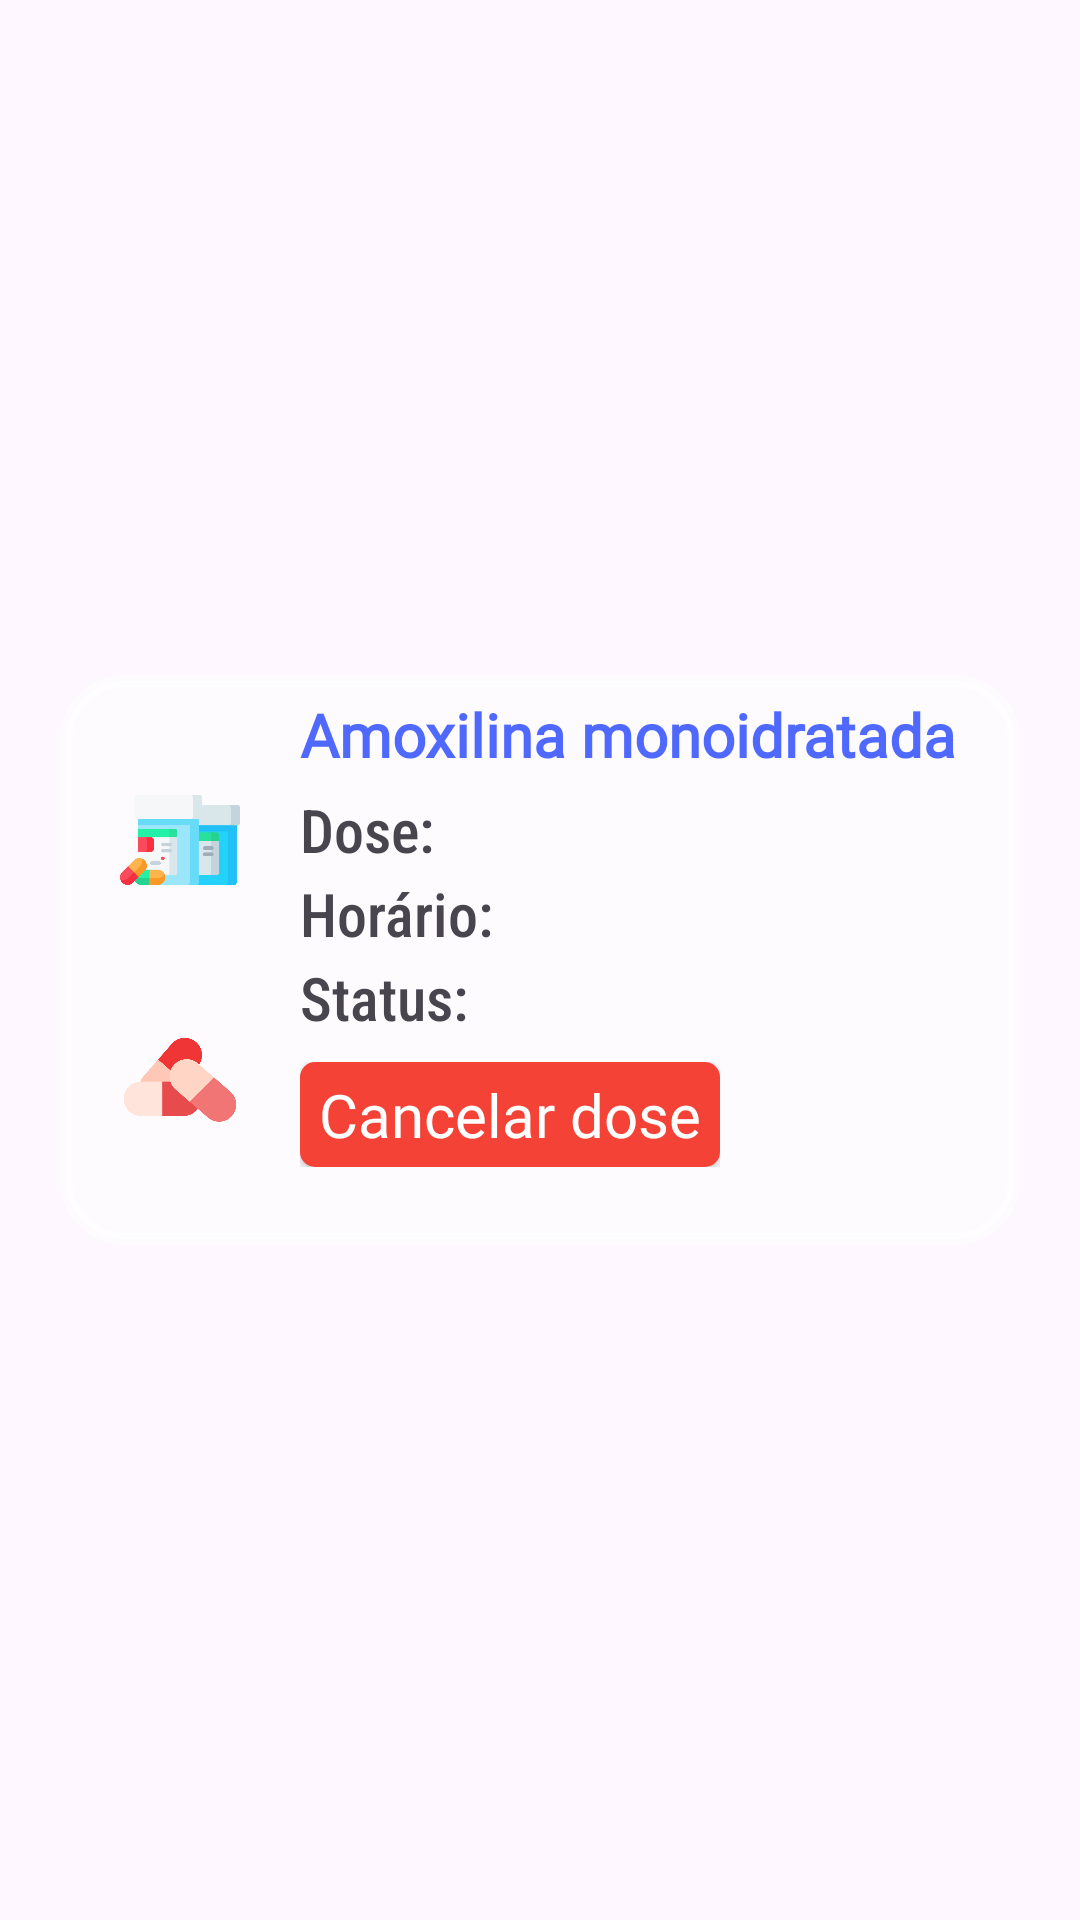

Layout XML and referenced resources for this Android screen:
<!-- AndroidManifest.xml: application theme Theme.Material3.Light.NoActionBar -->
<!-- res/layout/items_home_layout.xml -->
<?xml version="1.0" encoding="utf-8"?>
<LinearLayout xmlns:android="http://schemas.android.com/apk/res/android"
    xmlns:app="http://schemas.android.com/apk/res-auto"
    android:layout_width="match_parent"
    android:layout_height="wrap_content"
    android:gravity="center"
    android:orientation="vertical"
    android:background="#00FFFFFF"
    android:padding="10dp">

    <LinearLayout
        android:id="@+id/clickToNext"
        android:layout_width="match_parent"
        android:layout_height="190dp"
        android:layout_marginStart="10dp"
        android:layout_marginEnd="10dp"
        android:background="@drawable/bg_quad_statiscs"
        android:orientation="horizontal">

        <LinearLayout
            android:layout_width="60dp"
            android:layout_height="match_parent"
            android:layout_marginStart="10dp"
            android:gravity="center_horizontal|center_vertical"
            android:orientation="vertical">

            <ImageView
                android:id="@+id/imageBox"
                android:layout_width="match_parent"
                android:layout_height="60dp"
                android:layout_marginStart="10dp"
                android:layout_marginEnd="10dp"
                android:background="@drawable/round_image"
                android:src="@drawable/medicamento_home_2" />

            <ImageView
                android:id="@+id/imagePill"
                android:layout_width="match_parent"
                android:layout_height="60dp"
                android:layout_marginStart="10dp"
                android:layout_marginTop="20dp"
                android:layout_marginEnd="10dp"
                android:src="@drawable/pill_type" />
        </LinearLayout>

        <LinearLayout
            android:layout_width="match_parent"
            android:layout_height="match_parent"
            android:layout_gravity="center_vertical"
            android:layout_marginStart="10dp"
            android:orientation="vertical">

            <TextView
                android:id="@+id/textNameMedicine"
                android:layout_width="match_parent"
                android:layout_height="30dp"
                android:layout_marginTop="5dp"
                android:layout_marginEnd="20dp"
                android:autoSizeTextType="uniform"
                android:fontFamily="@font/baloo_chettan"
                android:gravity="center_vertical"
                android:text="Amoxilina monoidratada"
                android:textAllCaps="false"
                android:textColor="#B00027FF"
                android:textSize="14sp"
                android:textStyle="bold" />

            <TextView
                android:id="@+id/textDose"
                android:layout_width="match_parent"
                android:layout_height="25dp"
                android:layout_marginTop="3dp"
                android:fontFamily="sans-serif-condensed-medium"
                android:text="Dose:"
                android:textSize="20sp" />

            <TextView
                android:id="@+id/textTime"
                android:layout_width="match_parent"
                android:layout_height="25dp"
                android:layout_marginTop="3dp"
                android:fontFamily="sans-serif-condensed-medium"
                android:gravity="center"
                android:text="Horário:"
                android:textAlignment="viewStart"
                android:textSize="20sp" />

            <TextView
                android:id="@+id/textStatus"
                android:layout_width="match_parent"
                android:layout_height="25dp"
                android:layout_marginTop="3dp"
                android:layout_marginEnd="5dp"
                android:fontFamily="sans-serif-condensed-medium"
                android:gravity="center"
                android:text="Status:"
                android:textAlignment="viewStart"
                android:textSize="20sp" />

            <LinearLayout
                android:layout_width="140dp"
                android:layout_height="35dp"
                android:layout_marginTop="10dp"
                android:gravity="center_vertical"
                android:orientation="horizontal">

                <androidx.appcompat.widget.AppCompatButton
                    android:id="@+id/buttonCancelDose"
                    android:layout_width="match_parent"
                    android:layout_height="match_parent"
                    android:layout_weight="1"
                    android:background="@drawable/shape_button_delete"
                    android:fontFamily="@font/baloo_chettan"
                    android:text="Cancelar dose"
                    android:textAllCaps="false"
                    android:textColor="#FFFFFF"
                    android:textSize="20sp" />

            </LinearLayout>

        </LinearLayout>


    </LinearLayout>

</LinearLayout>
<!-- resources referenced by this layout -->
<resources>
  <!-- drawable bg_quad_statiscs (drawable) -->
  <?xml version="1.0" encoding="utf-8"?>
  <shape xmlns:android="http://schemas.android.com/apk/res/android"
      android:shape="rectangle">
      <solid android:color="#90FFFFFF" />
      <corners android:radius="20dp" />
      <stroke
          android:width="4dp"
          android:color="#90FFFFFF" />
  </shape>
  <!-- drawable medicamento_home_2: png bitmap (drawable, 12209 bytes) -->
  <!-- drawable pill_type: png bitmap (drawable, 15233 bytes) -->
  <!-- drawable round_image (drawable) -->
  <?xml version="1.0" encoding="utf-8"?>
  <shape xmlns:android="http://schemas.android.com/apk/res/android" >
      <solid android:color="#0000" />
      <corners android:radius="300dp" />
  </shape>
  <!-- drawable shape_button_delete (drawable) -->
  <?xml version="1.0" encoding="utf-8"?>
  <shape xmlns:android="http://schemas.android.com/apk/res/android"
      android:shape="rectangle">
  
      <corners android:radius="5dp"/>
      <solid android:color="#F44336"/>
  
  </shape>
</resources>
